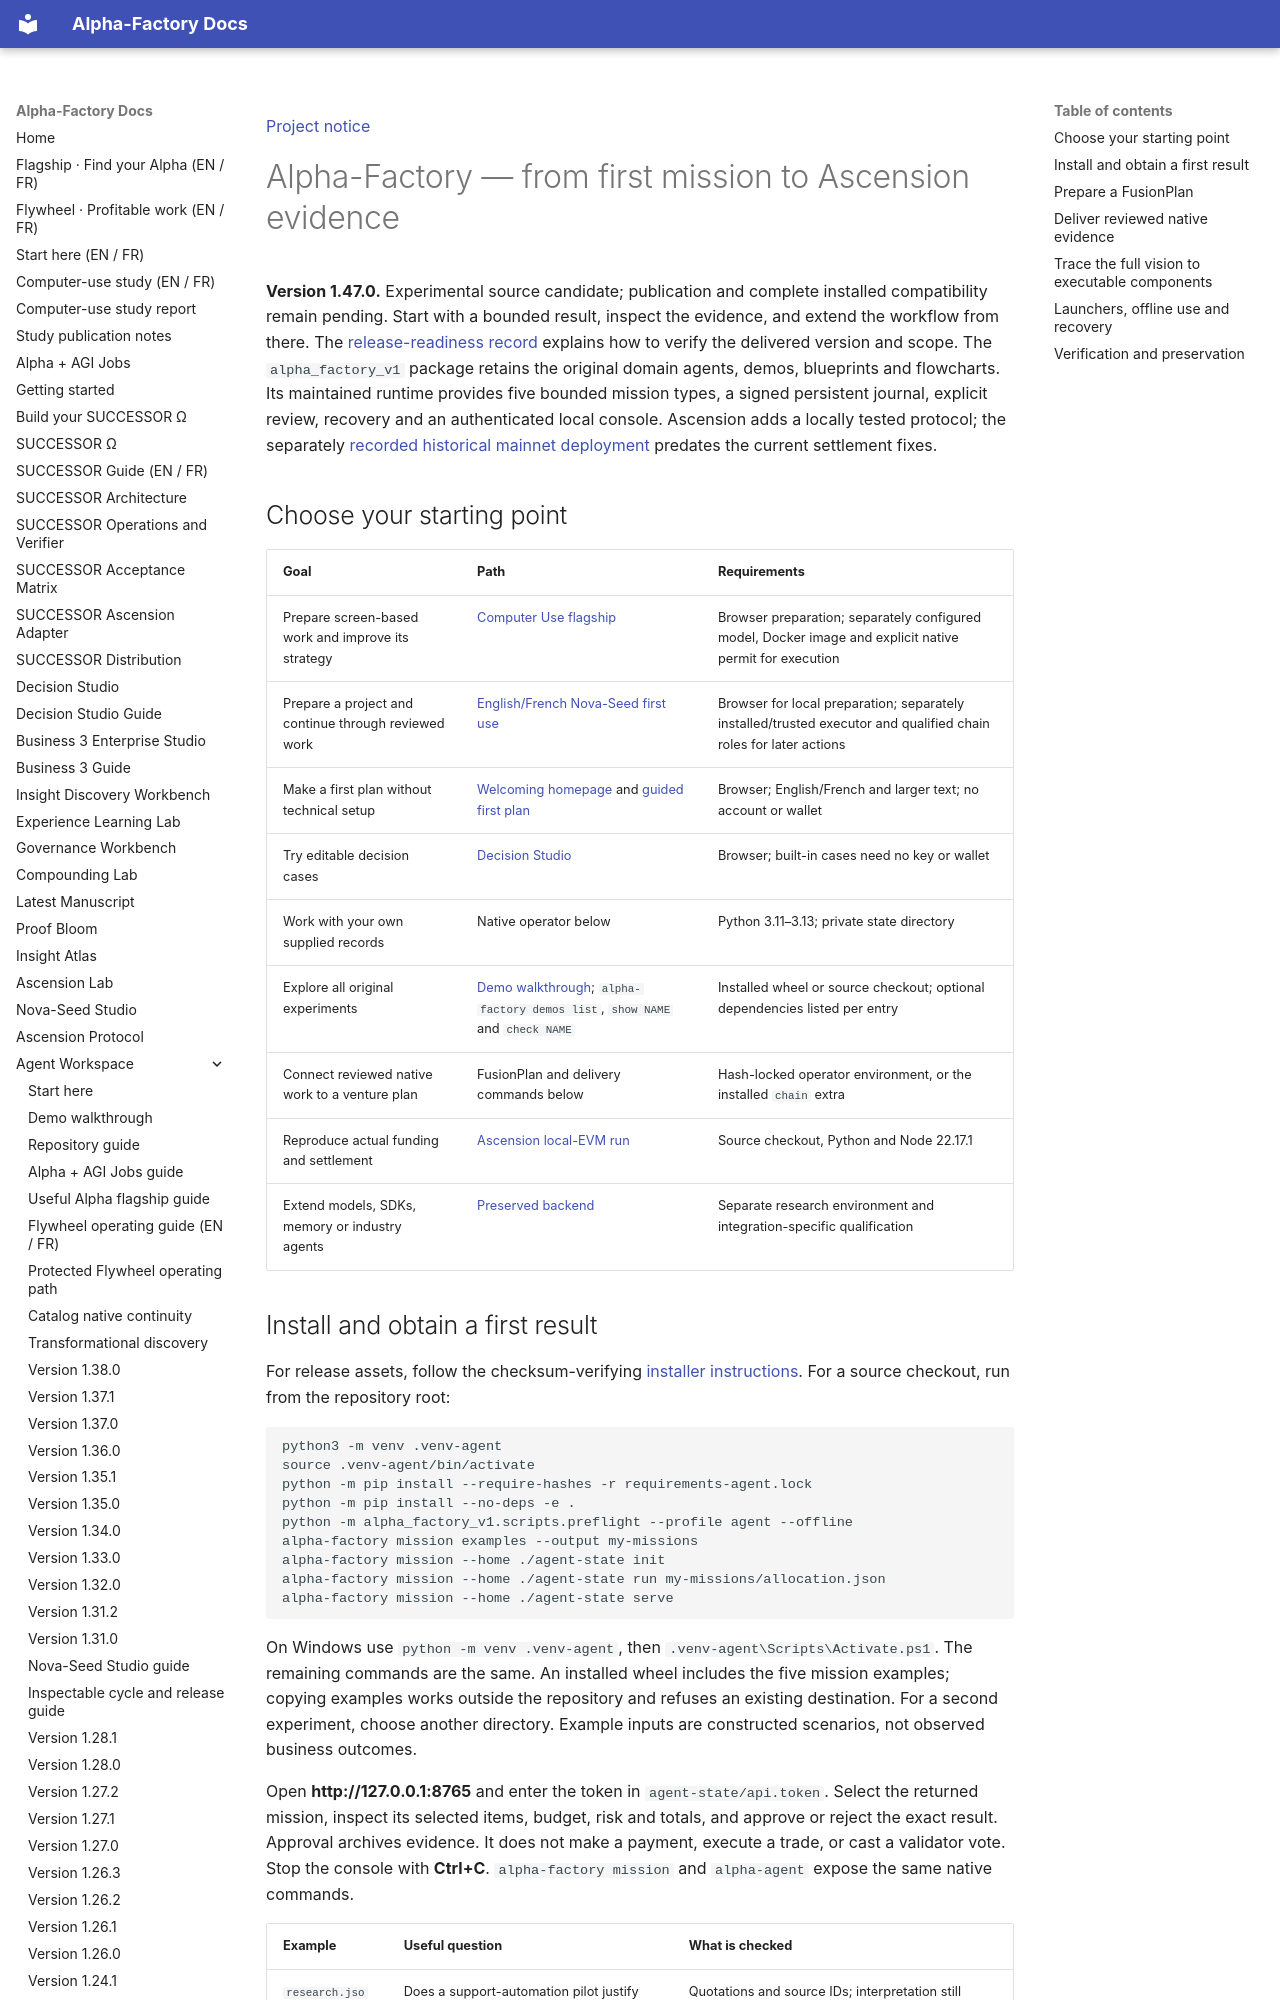

repository: MontrealAI/AGI-Alpha-Agent-v0 · page: agent/FACTORY_GUIDE/index.html · generator: mkdocs

[Project notice](../DISCLAIMER_SNIPPET.md)

# Alpha-Factory — from first mission to Ascension evidence

**Version 1.47.0.** Experimental source candidate; publication and complete installed compatibility remain pending. Start with a bounded result, inspect the evidence, and extend the workflow from there.
The [release-readiness record](RELEASE_READINESS.md) explains how to verify the delivered version and scope.
The `alpha_factory_v1` package retains the original domain agents, demos, blueprints and flowcharts.
Its maintained runtime provides five bounded mission types, a signed persistent journal, explicit review,
recovery and an authenticated local console. Ascension adds a locally tested protocol; the separately
[recorded historical mainnet deployment](MAINNET_DEPLOYMENT.md) predates the current settlement fixes.

## Choose your starting point

| Goal | Path | Requirements |
|---|---|---|
| Prepare screen-based work and improve its strategy | [Computer Use flagship](SUCCESSOR_ALPHA.md#computer-use-level-3-and-level-4) | Browser preparation; separately configured model, Docker image and explicit native permit for execution |
| Prepare a project and continue through reviewed work | [English/French Nova-Seed first use](ASCENSION_STACK_RELEASE.md) | Browser for local preparation; separately installed/trusted executor and qualified chain roles for later actions |
| Make a first plan without technical setup | [Welcoming homepage](../index.html) and [guided first plan](../start/index.html) | Browser; English/French and larger text; no account or wallet |
| Try editable decision cases | [Decision Studio](../studio/index.html) | Browser; built-in cases need no key or wallet |
| Work with your own supplied records | Native operator below | Python 3.11–3.13; private state directory |
| Explore all original experiments | [Demo walkthrough](DEMOS.md); `alpha-factory demos list`, `show NAME` and `check NAME` | Installed wheel or source checkout; optional dependencies listed per entry |
| Connect reviewed native work to a venture plan | FusionPlan and delivery commands below | Hash-locked operator environment, or the installed `chain` extra |
| Reproduce actual funding and settlement | [Ascension local-EVM run](ASCENSION_PROTOCOL.md#reproduce-the-end-to-end-run) | Source checkout, Python and Node 22.17.1 |
| Extend models, SDKs, memory or industry agents | [Preserved backend](https://github.com/MontrealAI/AGI-Alpha-Agent-v0/tree/main/alpha_factory_v1/backend) | Separate research environment and integration-specific qualification |
